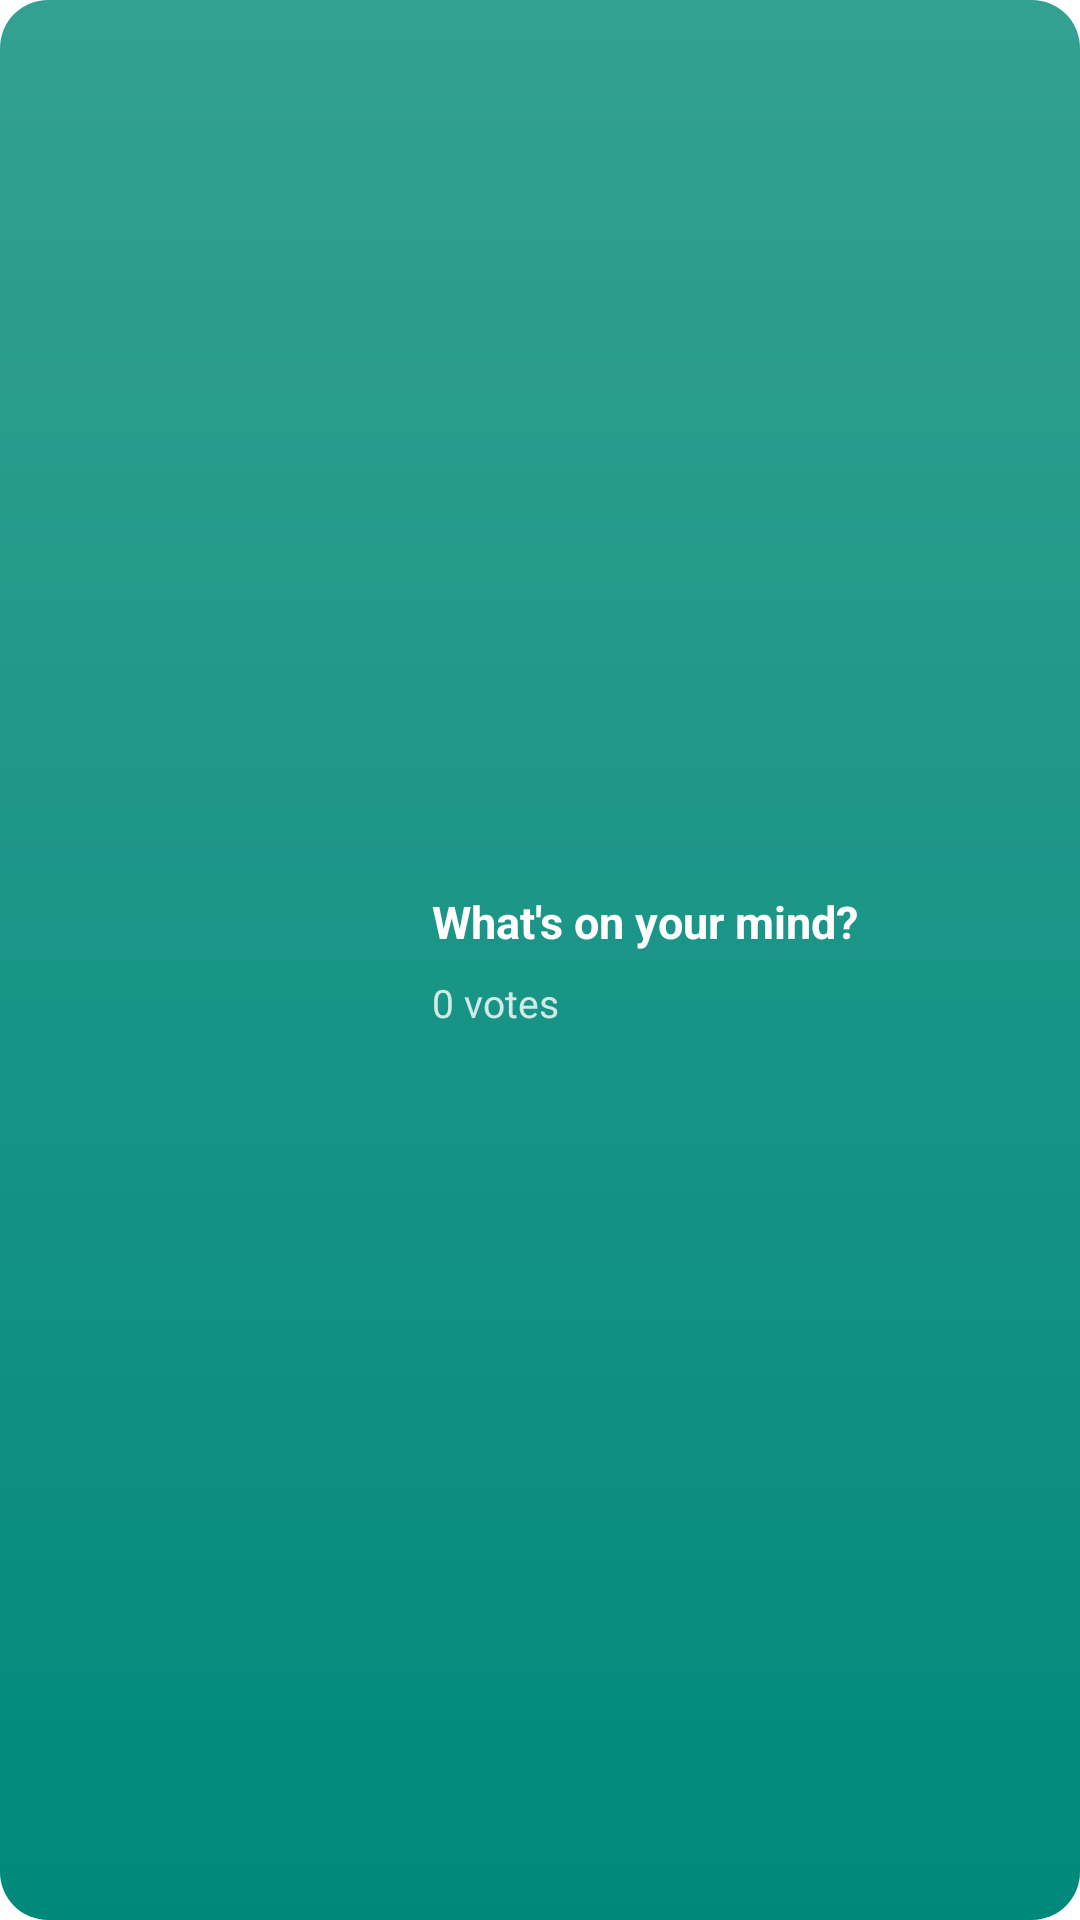

This screen was rendered from an Android layout file. Write that file and the resources it references.
<!-- AndroidManifest.xml: application theme LaunchTheme -->
<!-- res/layout/qotd_widget_layout.xml -->
<?xml version="1.0" encoding="utf-8"?>
<LinearLayout
    xmlns:android="http://schemas.android.com/apk/res/android"
    android:id="@+id/qotd_widget_container"
    android:layout_width="match_parent"
    android:layout_height="match_parent"
    android:padding="16dp"
    android:orientation="horizontal"
    android:gravity="center_vertical"
    android:background="@drawable/widget_background_teal">

    
    <ImageView
        android:id="@+id/qotd_curio_image"
        android:layout_width="120dp"
        android:layout_height="120dp"
        android:layout_marginEnd="8dp"
        android:src="@drawable/curio_questioning"
        android:scaleType="fitCenter"
        android:contentDescription="Curio mascot"/>

    
    <LinearLayout
        android:layout_width="0dp"
        android:layout_height="wrap_content"
        android:layout_weight="1"
        android:orientation="vertical"
        android:gravity="center_vertical">

        <TextView
            android:id="@+id/qotd_question_text"
            android:layout_width="match_parent"
            android:layout_height="wrap_content"
            android:text="What's on your mind?"
            android:textSize="15sp"
            android:textStyle="bold"
            android:textColor="#FFFFFF"
            android:maxLines="3"
            android:ellipsize="end"
            android:lineSpacingMultiplier="1.1"/>

        <TextView
            android:id="@+id/qotd_stats"
            android:layout_width="match_parent"
            android:layout_height="wrap_content"
            android:layout_marginTop="8dp"
            android:text="0 votes"
            android:textSize="13sp"
            android:textColor="#CCFFFFFF"
            android:maxLines="1"/>

    </LinearLayout>

</LinearLayout>
<!-- resources referenced by this layout -->
<resources>
  <!-- drawable widget_background_teal (drawable) -->
  <?xml version="1.0" encoding="utf-8"?>
  <shape xmlns:android="http://schemas.android.com/apk/res/android"
      android:shape="rectangle">
      <gradient
          android:type="linear"
          android:angle="270"
          android:startColor="#33A192"
          android:endColor="#00897B"/>
      <corners android:radius="16dp"/>
  </shape>
  <style name="LaunchTheme" parent="@android:style/Theme.Light.NoTitleBar">
          
          <item name="android:windowBackground">@drawable/launch_background</item>
      </style>
</resources>
